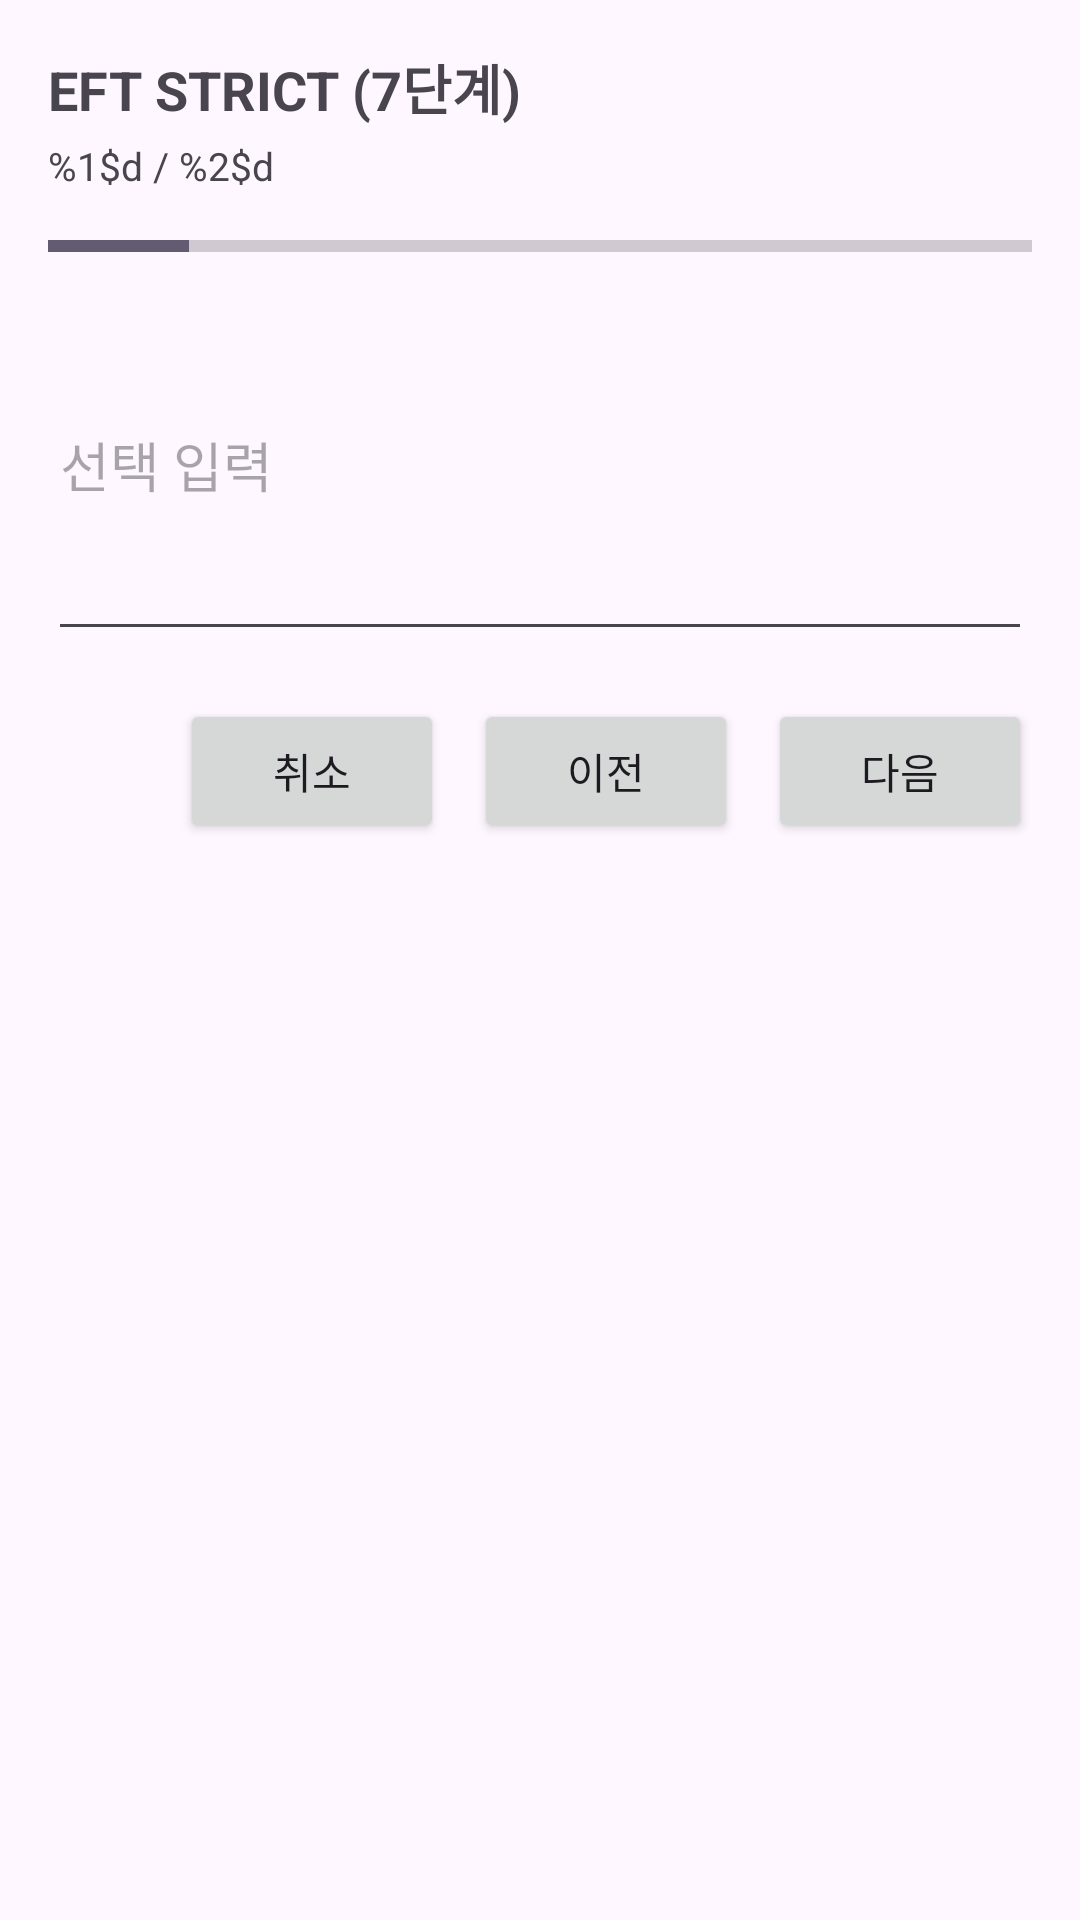

This screen was rendered from an Android layout file. Write that file and the resources it references.
<!-- AndroidManifest.xml: application theme Theme.MobileAgent -->
<!-- res/layout/bottom_sheet_eft_strict_intake.xml -->
<?xml version="1.0" encoding="utf-8"?>
<LinearLayout xmlns:android="http://schemas.android.com/apk/res/android"
    android:layout_width="match_parent"
    android:layout_height="wrap_content"
    android:orientation="vertical"
    android:padding="16dp">

    <TextView
        android:id="@+id/strictTitle"
        android:layout_width="match_parent"
        android:layout_height="wrap_content"
        android:paddingBottom="4dp"
        android:text="@string/strict_intake_title"
        android:textSize="18sp"
        android:textStyle="bold" />

    <TextView
        android:id="@+id/strictSubtitle"
        android:layout_width="match_parent"
        android:layout_height="wrap_content"
        android:paddingBottom="10dp"
        android:text="@string/strict_intake_step"
        android:textSize="13sp" />

    <ProgressBar
        android:id="@+id/strictProgress"
        style="?android:attr/progressBarStyleHorizontal"
        android:layout_width="match_parent"
        android:layout_height="wrap_content"
        android:max="7"
        android:paddingBottom="10dp"
        android:progress="1" />

    <TextView
        android:id="@+id/strictQuestion"
        android:layout_width="match_parent"
        android:layout_height="wrap_content"
        android:paddingBottom="10dp"
        android:textSize="16sp" />

    <EditText
        android:id="@+id/strictInput"
        android:layout_width="match_parent"
        android:layout_height="wrap_content"
        android:gravity="top"
        android:hint="@string/strict_intake_optional_hint"
        android:inputType="textMultiLine"
        android:minLines="3" />

    <LinearLayout
        android:id="@+id/intensityRow"
        android:layout_width="match_parent"
        android:layout_height="wrap_content"
        android:gravity="center_vertical"
        android:orientation="horizontal"
        android:paddingTop="6dp"
        android:visibility="gone">

        <SeekBar
            android:id="@+id/intensitySeek"
            android:layout_width="0dp"
            android:layout_height="wrap_content"
            android:layout_weight="1"
            android:max="10"
            android:progress="6" />

        <TextView
            android:id="@+id/intensityValue"
            android:layout_width="48dp"
            android:layout_height="wrap_content"
            android:gravity="center"
            android:text="6"
            android:textStyle="bold" />
    </LinearLayout>

    <LinearLayout
        android:layout_width="match_parent"
        android:layout_height="wrap_content"
        android:gravity="end"
        android:orientation="horizontal"
        android:paddingTop="16dp">

        <Button
            android:id="@+id/cancelBtn"
            android:layout_width="wrap_content"
            android:layout_height="wrap_content"
            android:text="@string/strict_intake_cancel" />

        <Button
            android:id="@+id/backBtn"
            android:layout_width="wrap_content"
            android:layout_height="wrap_content"
            android:layout_marginStart="10dp"
            android:text="@string/strict_intake_back" />

        <Button
            android:id="@+id/nextBtn"
            android:layout_width="wrap_content"
            android:layout_height="wrap_content"
            android:layout_marginStart="10dp"
            android:text="@string/strict_intake_next" />
    </LinearLayout>

</LinearLayout>
<!-- resources referenced by this layout -->
<resources>
  <string name="strict_intake_back">이전</string>
  <string name="strict_intake_cancel">취소</string>
  <string name="strict_intake_next">다음</string>
  <string name="strict_intake_optional_hint">선택 입력</string>
  <string name="strict_intake_step">%1$d / %2$d</string>
  <string name="strict_intake_title">EFT STRICT (7단계)</string>
  <style name="Theme.MobileAgent" parent="Theme.Material3.DayNight.NoActionBar">
          <item name="android:statusBarColor" tools:targetApi="l">@android:color/black</item>
      </style>
</resources>
